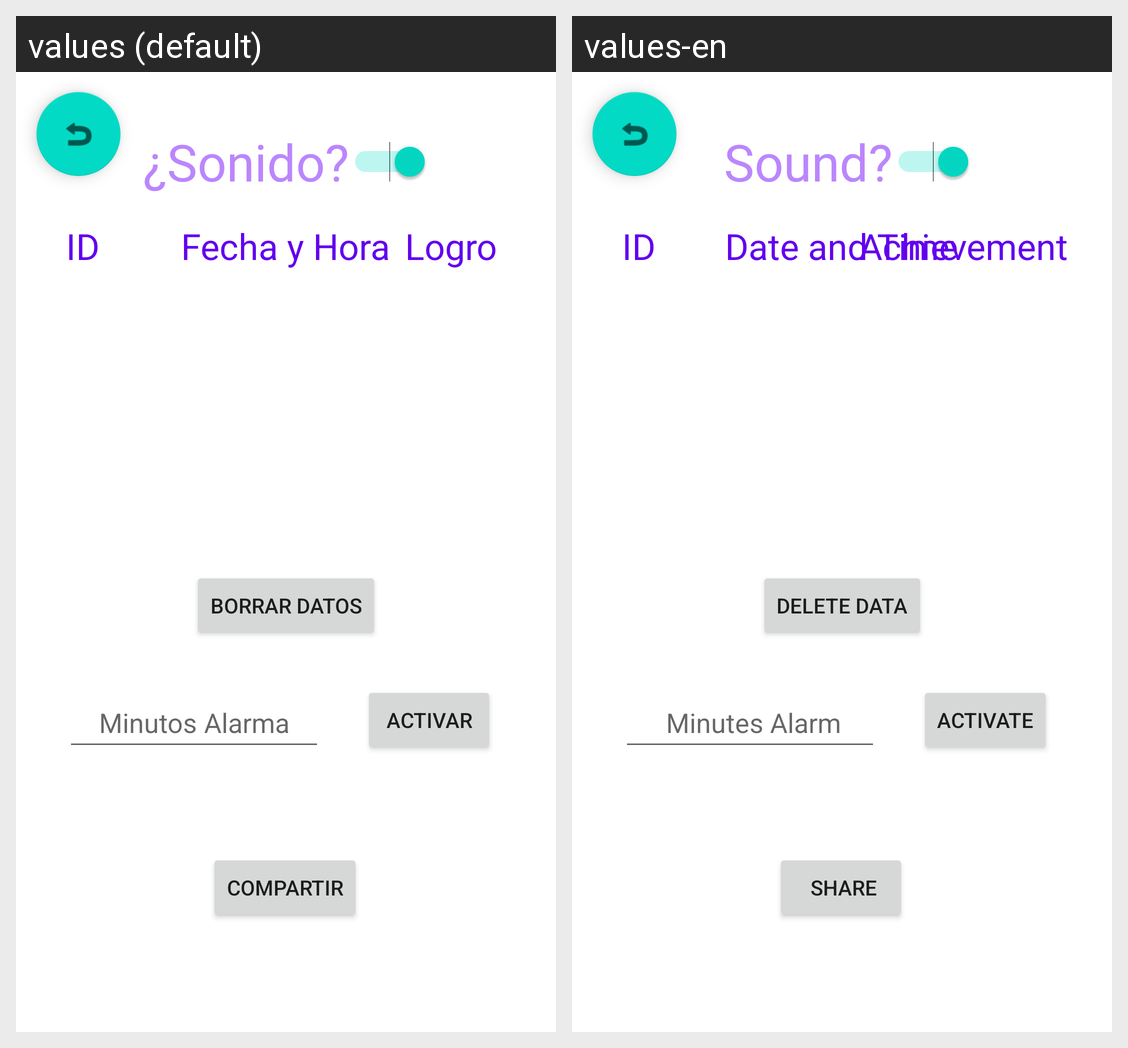

This grid shows one Android layout under two languages. Give, for every string resource on the screen, its name, the default text and each shown locale's text.
Android screen res/layout/activity_ajustes.xml rendered under 2 locales, left to right: values (default), values-en. Device: Nexus 5 (rendered at 1080×1920; each locale shown at half size, 540×960, under a caption strip naming it); theme Theme.HagoTestYMeMuevoUnMontón.
Strings drawn on this screen, with the default value and each locale's value (text and hints the layout hard-codes, and strings that could not be matched under every locale, appear in the picture but are not listed):

Sonido
  values: ¿Sonido?
  values-en:  Sound?

btn_Borrar_Datos
  values: Borrar Datos
  values-en: Delete data

MinutosAlarma
  values: Minutos Alarma
  values-en:  Minutes Alarm

btn_Activar
  values: Activar
  values-en: Activate

btnCompartir
  values: Compartir
  values-en:  Share

Fechita
  values: Fecha y Hora
  values-en: Date and Time

logro
  values: Logro
  values-en: Achievement
